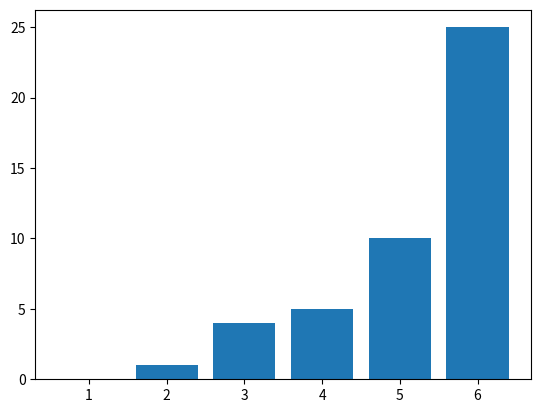

Write the Python code that produced this figure.
import matplotlib.pyplot as plt
x = [1, 2, 3, 4, 5, 6]
y = [0, 1, 4, 5, 10, 25]
plt.bar(x, y)
plt.savefig('plot.png')
print("Plot saved to plot.png")
